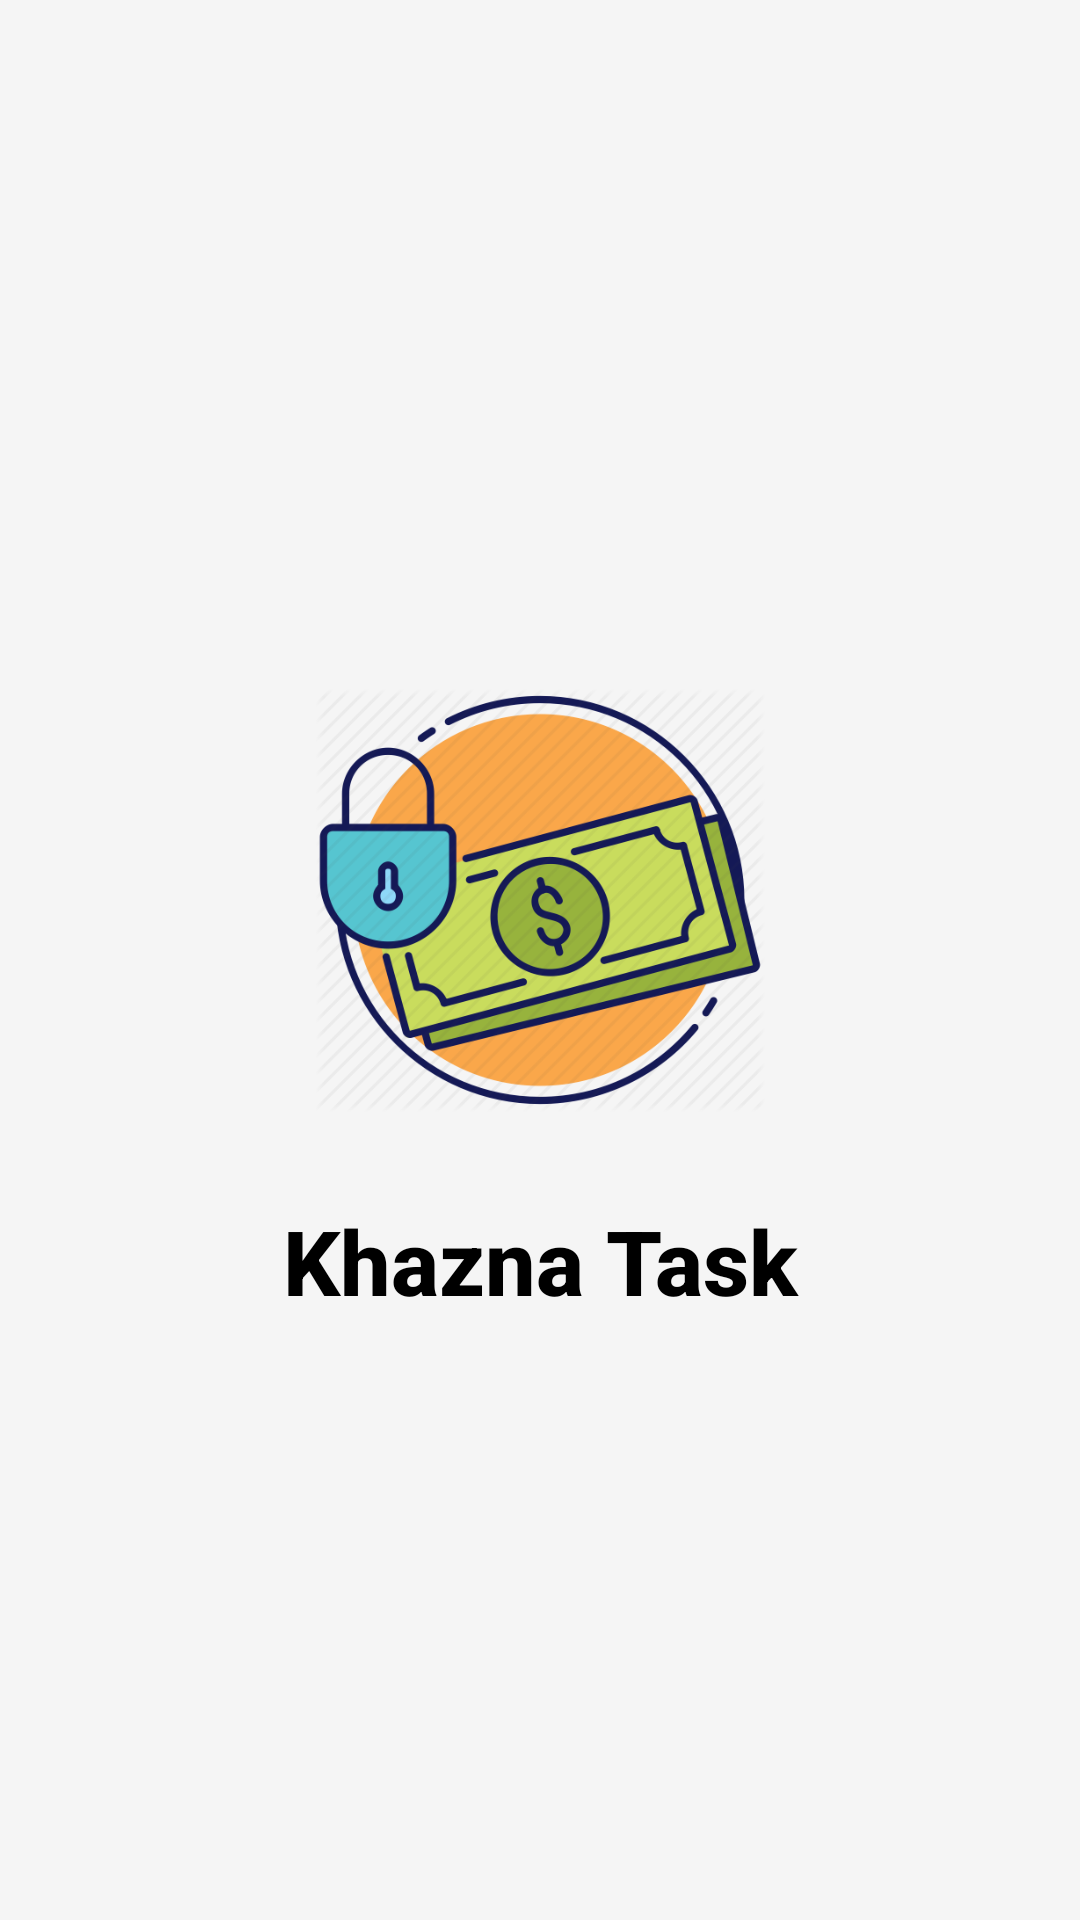

Produce the Android XML layout that renders to this screen, including the resource entries it uses.
<!-- AndroidManifest.xml: application theme AppTheme -->
<!-- res/layout/activity_splash_screen.xml -->
<?xml version="1.0" encoding="utf-8"?>
<androidx.constraintlayout.widget.ConstraintLayout xmlns:android="http://schemas.android.com/apk/res/android"
    xmlns:app="http://schemas.android.com/apk/res-auto"
    xmlns:tools="http://schemas.android.com/tools"
    android:layout_width="match_parent"
    android:layout_height="match_parent"
    android:background="@color/colorPrimaryDark"
    tools:context=".view.SplashScreen">

    <ImageView
        android:id="@+id/imageView"
        android:layout_width="150dp"
        android:layout_height="200dp"
        android:src="@drawable/splash_icon"
        android:layout_marginTop="200dp"
        app:layout_constraintEnd_toEndOf="parent"
        app:layout_constraintStart_toStartOf="parent"
        app:layout_constraintTop_toTopOf="parent" />

    <TextView
        android:id="@+id/textView"
        android:layout_width="0dp"
        android:layout_height="wrap_content"
        android:fontFamily="sans-serif-medium"
        android:gravity="center_horizontal"
        android:text="@string/khazna"
        android:textAlignment="center"
        android:textColor="@color/black"
        android:textSize="30sp"
        android:textStyle="bold"
        app:layout_constraintEnd_toEndOf="parent"
        app:layout_constraintStart_toStartOf="parent"
        app:layout_constraintTop_toBottomOf="@+id/imageView" />


</androidx.constraintlayout.widget.ConstraintLayout>
<!-- resources referenced by this layout -->
<resources>
  <color name="black">#000000</color>
  <color name="colorPrimaryDark">#F5F5F5</color>
  <!-- drawable splash_icon: png bitmap (drawable-v24, 58325 bytes) -->
  <string name="khazna">Khazna Task</string>
  <style name="AppTheme" parent="Theme.AppCompat.Light.NoActionBar">
          
          <item name="colorPrimary">@color/colorPrimary</item>
          <item name="colorPrimaryDark">@color/colorPrimaryDark</item>
          <item name="colorAccent">@color/colorAccent</item>
          <item name="android:statusBarColor" tools:ignore="NewApi">@color/colorPrimaryDark</item>
          <item name="android:windowLightStatusBar" tools:ignore="NewApi">true</item>
      </style>
  <color name="colorPrimary">#fece2f</color>
  <color name="colorAccent">#F5F5F5</color>
</resources>
